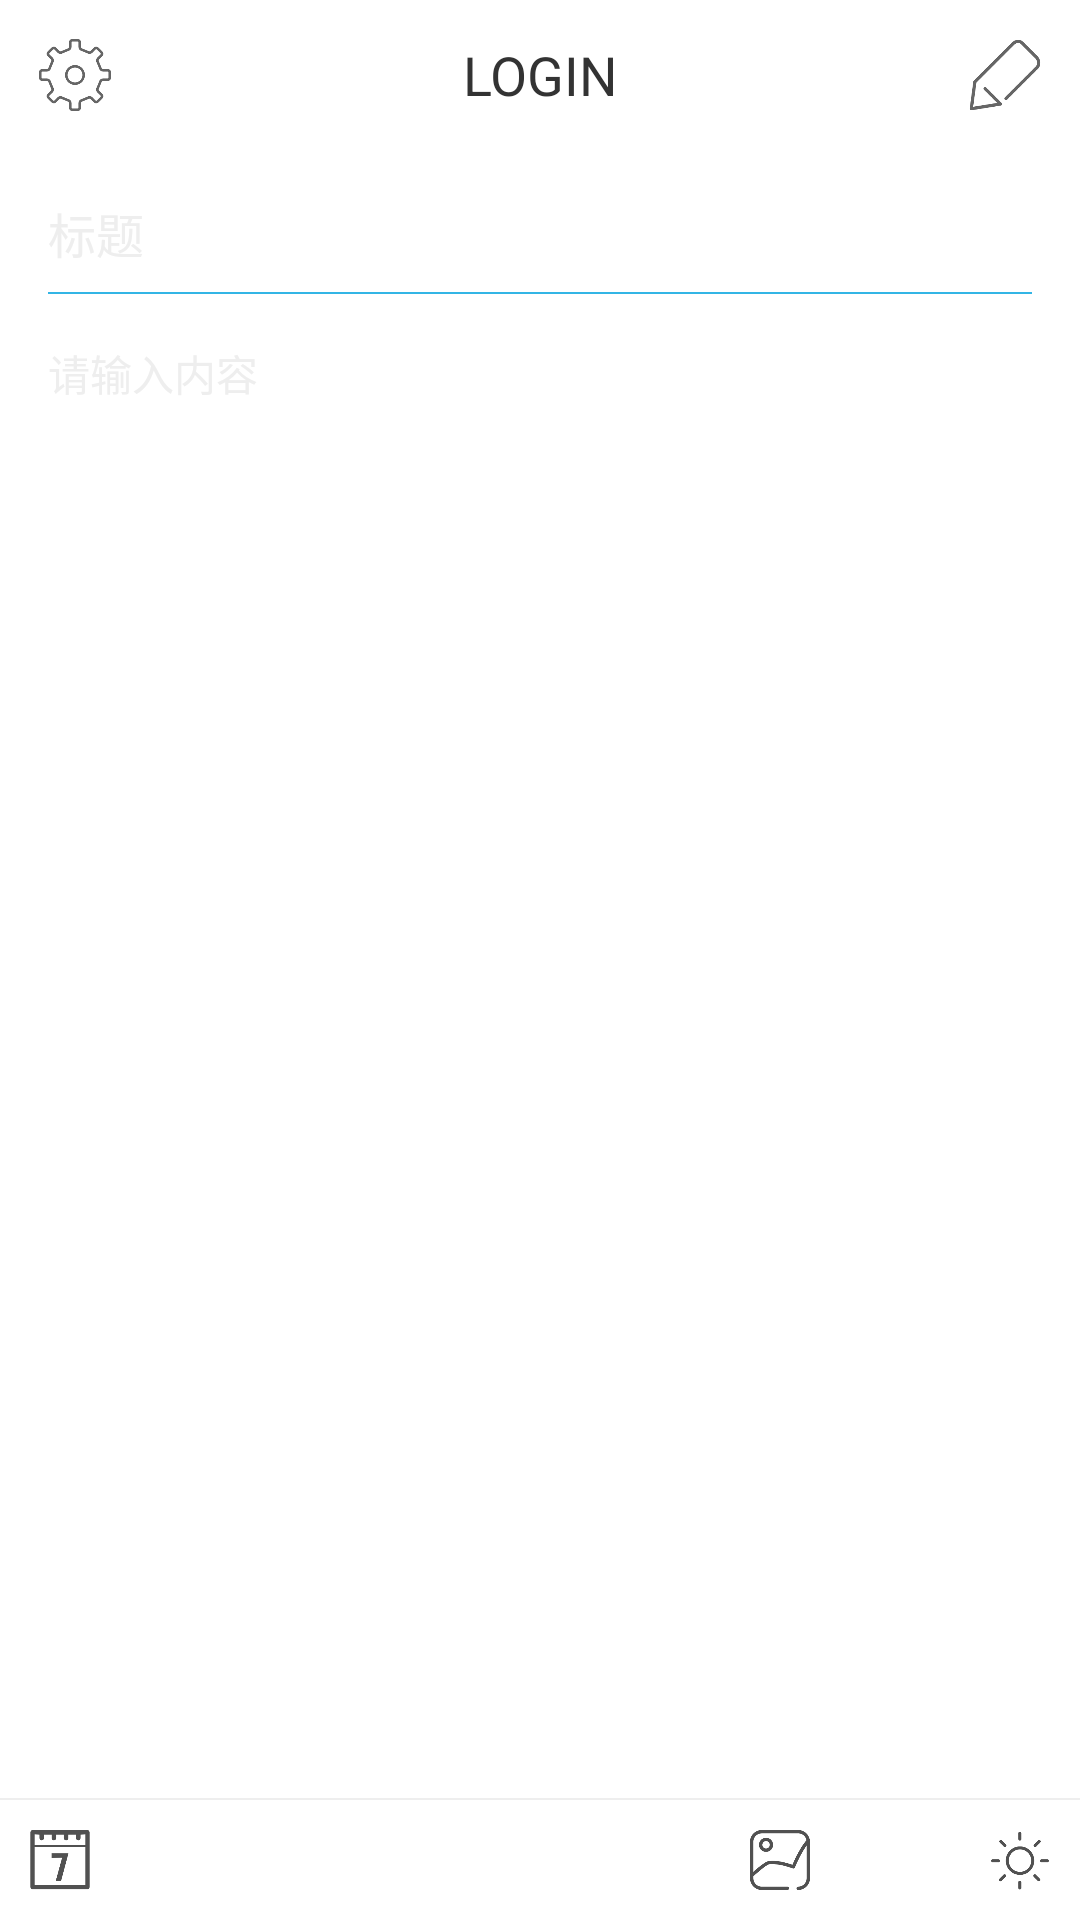

Reconstruct the res/layout file that produces this screen, plus the resources it refers to.
<!-- AndroidManifest.xml: application theme AppTheme -->
<!-- res/layout/activity_create_note.xml -->
<?xml version="1.0" encoding="utf-8"?>
<LinearLayout xmlns:android="http://schemas.android.com/apk/res/android"
    android:layout_width="match_parent"
    android:layout_height="match_parent"
    android:background="@color/colorWhite"
    android:orientation="vertical">

    <include
        android:id="@+id/title_bar"
        layout="@layout/common_title_bar" />

    <LinearLayout
        android:layout_width="match_parent"
        android:layout_height="match_parent"
        android:layout_weight="1"
        android:orientation="vertical"
        android:padding="16dp">

        <EditText
            android:id="@+id/et_title"
            android:layout_width="match_parent"
            android:layout_height="wrap_content"
            android:layout_marginBottom="4dp"
            android:background="@android:color/transparent"
            android:hint="标题"
            android:textColor="@color/normalTextColor"
            android:textColorHint="@color/colorLightGray"
            android:textCursorDrawable="@null"
            android:textSize="16sp" />

        <View
            android:layout_width="match_parent"
            android:layout_height="0.5dp"
            android:layout_marginTop="4dp"
            android:background="@color/colorLightBlue" />

        <EditText
            android:id="@+id/et_content"
            android:layout_width="match_parent"
            android:layout_height="match_parent"
            android:layout_marginTop="16dp"
            android:background="@android:color/transparent"
            android:gravity="top"
            android:hint="请输入内容"
            android:textColor="@color/normalTextColor"
            android:textColorHint="@color/colorLightGray"
            android:textCursorDrawable="@null"
            android:textSize="14sp" />


    </LinearLayout>

    <View
        android:layout_width="match_parent"
        android:layout_height="0.5dp"
        android:background="@color/colorLightGray" />

    <LinearLayout
        android:layout_width="match_parent"
        android:layout_height="40dp">

        <ImageView
            android:id="@+id/iv_calendar"
            android:layout_width="40dp"
            android:layout_height="40dp"
            android:padding="10dp"
            android:src="@mipmap/icon_calendar" />

        <View
            android:layout_width="0dp"
            android:layout_height="wrap_content"
            android:layout_weight="1" />

        <ImageView
            android:id="@+id/iv_photo"
            android:layout_width="40dp"
            android:layout_height="40dp"
            android:padding="10dp"
            android:src="@mipmap/icon_photo" />

        <ImageView
            android:layout_width="40dp"
            android:layout_height="40dp"
            android:padding="10dp"
            android:src="@mipmap/icon_emoji" />

        <ImageView
            android:layout_width="40dp"
            android:layout_height="40dp"
            android:padding="10dp"
            android:src="@mipmap/icon_weather" />

    </LinearLayout>
</LinearLayout>
<!-- res/layout/common_title_bar.xml (included above) -->
<?xml version="1.0" encoding="utf-8"?>
<LinearLayout xmlns:android="http://schemas.android.com/apk/res/android"
    android:layout_width="match_parent"
    android:layout_height="50dp"
    android:background="#FFFFFF">

    <ImageView
        android:id="@+id/iv_left"
        android:layout_width="40dp"
        android:layout_height="40dp"
        android:layout_marginLeft="5dp"
        android:layout_marginTop="5dp"
        android:padding="8dp"
        android:src="@mipmap/icon_settings" />

    <TextView
        android:id="@+id/tv_title"
        android:layout_width="match_parent"
        android:layout_height="match_parent"
        android:layout_weight="1"
        android:gravity="center"
        android:text="LOGIN"
        android:textColor="#333333"
        android:textSize="18dp" />

    <ImageView
        android:id="@+id/iv_right"
        android:layout_width="40dp"
        android:layout_height="40dp"
        android:layout_marginRight="5dp"
        android:layout_marginTop="5dp"
        android:padding="8dp"
        android:src="@mipmap/icon_edit" />


</LinearLayout>
<!-- resources referenced by this layout -->
<resources>
  <color name="colorLightBlue">#33b5e5</color>
  <color name="colorLightGray">#eeeeee</color>
  <color name="colorWhite">#FFFFFF</color>
  <color name="normalTextColor">#333333</color>
  <!-- mipmap icon_calendar: png bitmap (mipmap-xhdpi, 4575 bytes) -->
  <!-- mipmap icon_edit: png bitmap (mipmap-xhdpi, 6265 bytes) -->
  <!-- mipmap icon_photo: png bitmap (mipmap-xhdpi, 8330 bytes) -->
  <!-- mipmap icon_settings: png bitmap (mipmap-xhdpi, 6652 bytes) -->
  <!-- mipmap icon_weather: png bitmap (mipmap-xhdpi, 4863 bytes) -->
  <style name="AppTheme" parent="Theme.AppCompat.NoActionBar">
          
          <item name="colorPrimary">@color/colorPrimary</item>
          <item name="colorPrimaryDark">@color/colorPrimaryDark</item>
          <item name="colorAccent">@color/colorAccent</item>
      </style>
  <color name="colorPrimary">#3F51B5</color>
  <color name="colorPrimaryDark">#303F9F</color>
  <color name="colorAccent">#FF4081</color>
</resources>
